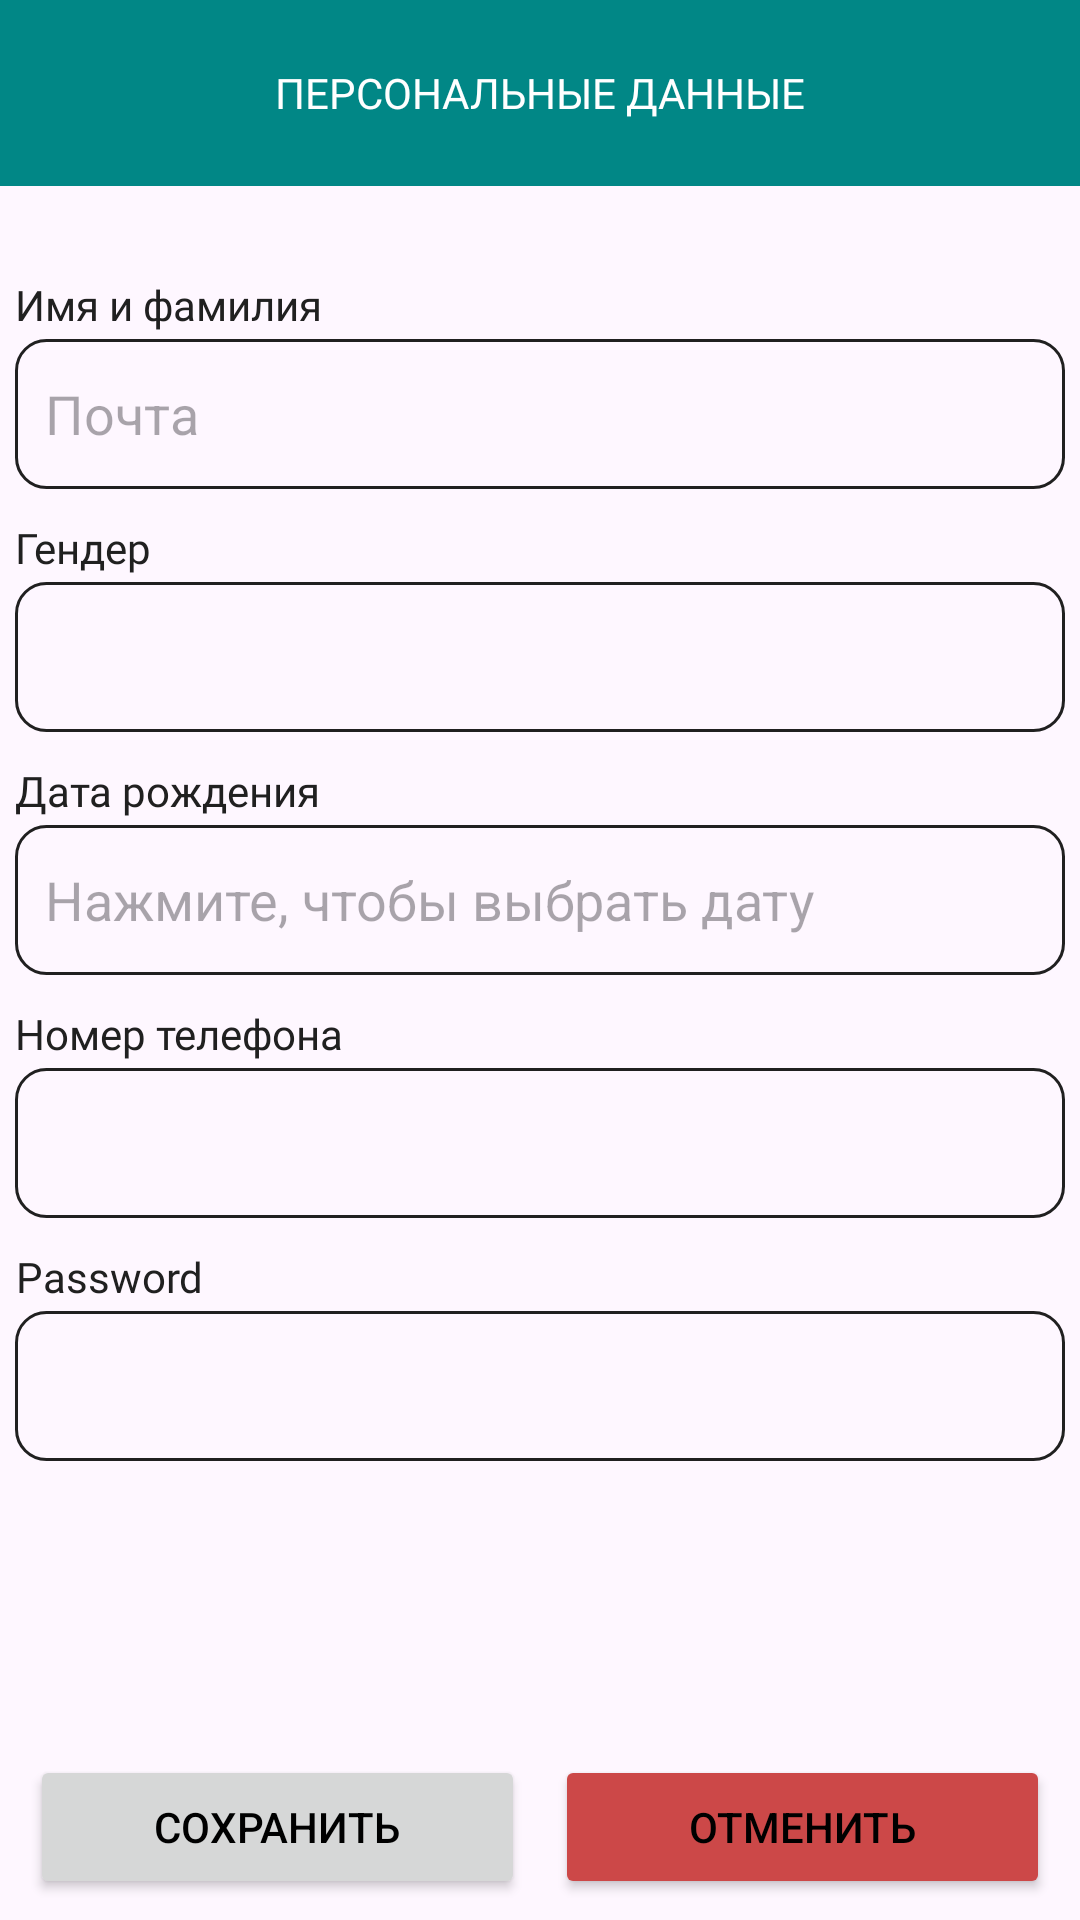

This screen was rendered from an Android layout file. Write that file and the resources it references.
<!-- AndroidManifest.xml: application theme Theme.flatyApp -->
<!-- res/layout/activity_user_information.xml -->
<?xml version="1.0" encoding="utf-8"?>
<LinearLayout xmlns:android="http://schemas.android.com/apk/res/android"
    xmlns:tools="http://schemas.android.com/tools"
    android:layout_width="match_parent"
    android:layout_height="match_parent"
    android:orientation="vertical"
    android:weightSum="10"
    tools:context="com.rodev.flatyapp.UserInformationActivity">
    <LinearLayout
        android:layout_width="match_parent"
        android:gravity="center"
        android:layout_height="0sp"
        android:background="@color/teal_700"
        android:layout_marginBottom="20sp"
        android:layout_weight="1">
        <TextView
            android:layout_width="match_parent"
            android:layout_height="match_parent"
            android:text="@string/your_information"
            android:textColor="@color/white"
            android:fontFamily="@font/noto_sans_regular"
            android:layout_gravity="center"
            android:gravity="center"/>
    </LinearLayout>

    <LinearLayout
        android:layout_width="match_parent"
        android:layout_height="0sp"
        android:orientation="vertical"
        android:layout_weight="8">
        <LinearLayout
            android:layout_marginTop="10sp"
            android:layout_width="wrap_content"
            android:layout_gravity="center"
            android:orientation="vertical"
            android:layout_height="wrap_content">
            <TextView
                android:layout_width="wrap_content"
                android:layout_height="wrap_content"
                android:text="@string/full_name"
                android:textColor="#202020"
                android:fontFamily="@font/noto_sans_regular"
                android:layout_gravity="start"
                android:gravity="center"/>
            <EditText
                android:id="@+id/editText_user_name"
                android:autofillHints="name"
                android:inputType="text"
                android:layout_width="350sp"
                android:layout_height="50sp"
                android:hint="@string/hint_username"
                android:maxLines="1"
                android:background="@drawable/bg_edit_text"
                android:paddingStart="10sp"
                android:paddingEnd="0sp"
                android:layout_marginTop="2sp"/>
        </LinearLayout>
        <LinearLayout
            android:layout_marginTop="10sp"
            android:layout_width="wrap_content"
            android:layout_gravity="center"
            android:orientation="vertical"
            android:layout_height="wrap_content">
            <TextView
                android:layout_width="wrap_content"
                android:layout_height="wrap_content"
                android:text="@string/gender"
                android:textColor="#202020"
                android:fontFamily="@font/noto_sans_regular"
                android:layout_gravity="start"
                android:gravity="center"/>
            <Spinner
                android:id="@+id/spinner_user_gender"
                android:layout_width="350sp"
                android:layout_height="50sp"
                android:maxLines="1"
                android:background="@drawable/bg_edit_text"
                android:paddingStart="10sp"
                android:paddingEnd="0sp"
                android:layout_marginTop="2sp"/>
        </LinearLayout>
        <LinearLayout
            android:layout_marginTop="10sp"
            android:layout_width="wrap_content"
            android:layout_gravity="center"
            android:orientation="vertical"
            android:layout_height="wrap_content">
            <TextView
                android:layout_width="wrap_content"
                android:layout_height="wrap_content"
                android:text="@string/date_of_birth"
                android:textColor="#202020"
                android:fontFamily="@font/noto_sans_regular"
                android:layout_gravity="start"
                android:gravity="center"/>
            <EditText
                android:autofillHints="name"
                android:id="@+id/user_birthday_pick"
                android:inputType="date"
                android:layout_width="350sp"
                android:layout_height="50sp"
                android:hint="@string/DoB_hint"
                android:maxLines="1"
                android:background="@drawable/bg_edit_text"
                android:paddingStart="10sp"
                android:paddingEnd="0sp"
                android:layout_marginTop="2sp"/>
        </LinearLayout>
        <LinearLayout
            android:layout_marginTop="10sp"
            android:layout_width="wrap_content"
            android:layout_gravity="center"
            android:orientation="vertical"
            android:layout_height="wrap_content">
            <TextView
                android:layout_width="wrap_content"
                android:layout_height="wrap_content"
                android:text="@string/number_phone"
                android:textColor="#202020"
                android:fontFamily="@font/noto_sans_regular"
                android:layout_gravity="start"
                android:gravity="center"/>
            <EditText
                android:id="@+id/editText_user_phone"
                android:inputType="number"
                android:autofillHints="phone"
                android:layout_width="350sp"
                android:layout_height="50sp"
                android:maxLines="1"
                android:maxLength="10"
                android:background="@drawable/bg_edit_text"
                android:paddingStart="10sp"
                android:paddingEnd="0sp"
                android:layout_marginTop="2sp"
                tools:ignore="TextFields" />
        </LinearLayout>
        <LinearLayout
            android:layout_marginTop="10sp"
            android:layout_width="wrap_content"
            android:layout_gravity="center"
            android:orientation="vertical"
            android:layout_height="wrap_content">
            <TextView
                android:layout_width="wrap_content"
                android:layout_height="wrap_content"
                android:text="@string/prompt_password"
                android:textColor="#202020"
                android:fontFamily="@font/noto_sans_regular"
                android:layout_gravity="start"
                android:gravity="center"/>
            <EditText
                android:id="@+id/editText_user_password"
                android:inputType="text"
                android:autofillHints="name"
                android:layout_width="350sp"
                android:layout_height="50sp"
                android:maxLines="1"
                android:background="@drawable/bg_edit_text"
                android:paddingStart="10sp"
                android:paddingEnd="0sp"
                android:layout_marginTop="2sp"
                tools:ignore="TextFields" />
        </LinearLayout>
    </LinearLayout>

    <LinearLayout
        android:layout_width="match_parent"
        android:orientation="horizontal"
        android:layout_height="0sp"
        android:layout_weight="1"
        android:weightSum="2"
        android:gravity="center">
        <Button
            android:id="@+id/btnChangeUserInformation"
            android:layout_width="0sp"
            android:layout_weight="1"
            android:layout_marginStart="10dp"
            android:layout_marginEnd="5dp"
            android:text="@string/change"
            android:textColor="@color/black"
            android:layout_height="wrap_content"
            tools:ignore="NestedWeights" />
        <Button
            android:id="@+id/btnCancelChangeUserInformation"
            android:layout_width="0sp"
            android:layout_weight="1"
            android:layout_marginStart="5dp"
            android:layout_marginEnd="10dp"
            android:textColor="@color/black"
            android:backgroundTint="@color/register"
            android:text="@string/cancel"
            android:layout_height="wrap_content" />
    </LinearLayout>
</LinearLayout>
<!-- resources referenced by this layout -->
<resources>
  <color name="black">#FF000000</color>
  <color name="register">#CC4848</color>
  <color name="teal_700">#FF018786</color>
  <color name="white">#FFFFFFFF</color>
  <!-- drawable bg_edit_text (drawable) -->
  <?xml version="1.0" encoding="utf-8"?>
  <shape xmlns:android="http://schemas.android.com/apk/res/android">
      <stroke android:color="#202020" android:width="1sp"/>
      <corners android:radius="10sp"/>
  </shape>
  <string name="DoB_hint">Нажмите, чтобы выбрать дату</string>
  <string name="cancel">ОТМЕНИТЬ</string>
  <string name="change">СОХРАНИТЬ</string>
  <string name="date_of_birth">Дата рождения</string>
  <string name="full_name">Имя и фамилия</string>
  <string name="gender">Гендер</string>
  <string name="hint_username">Почта</string>
  <string name="number_phone">Номер телефона</string>
  <string name="prompt_password">Password</string>
  <string name="your_information">ПЕРСОНАЛЬНЫЕ ДАННЫЕ</string>
  <style name="Theme.flatyApp" parent="Theme.Material3.Light.NoActionBar">
          
          <item name="colorPrimary">@color/main_color</item>
          <item name="colorPrimaryDark">@color/main_color</item>
          <item name="colorAccent">@color/teal_200</item>
          <item name="circularProgressIndicatorStyle">@style/Widget.App.CircularProgressIndicator</item>
      </style>
  <color name="main_color">#03A9F4</color>
  <color name="teal_200">#FF03DAC5</color>
  <style name="Widget.App.CircularProgressIndicator" parent="Widget.Material3.CircularProgressIndicator.Medium">
          <item name="materialThemeOverlay">@style/ThemeOverlay.App.CircularProgressIndicator</item>
          <item name="trackThickness">20dp</item>
      </style>
  <style name="ThemeOverlay.App.CircularProgressIndicator" parent="">
          <item name="indicatorColor">@color/white</item>
      </style>
</resources>
